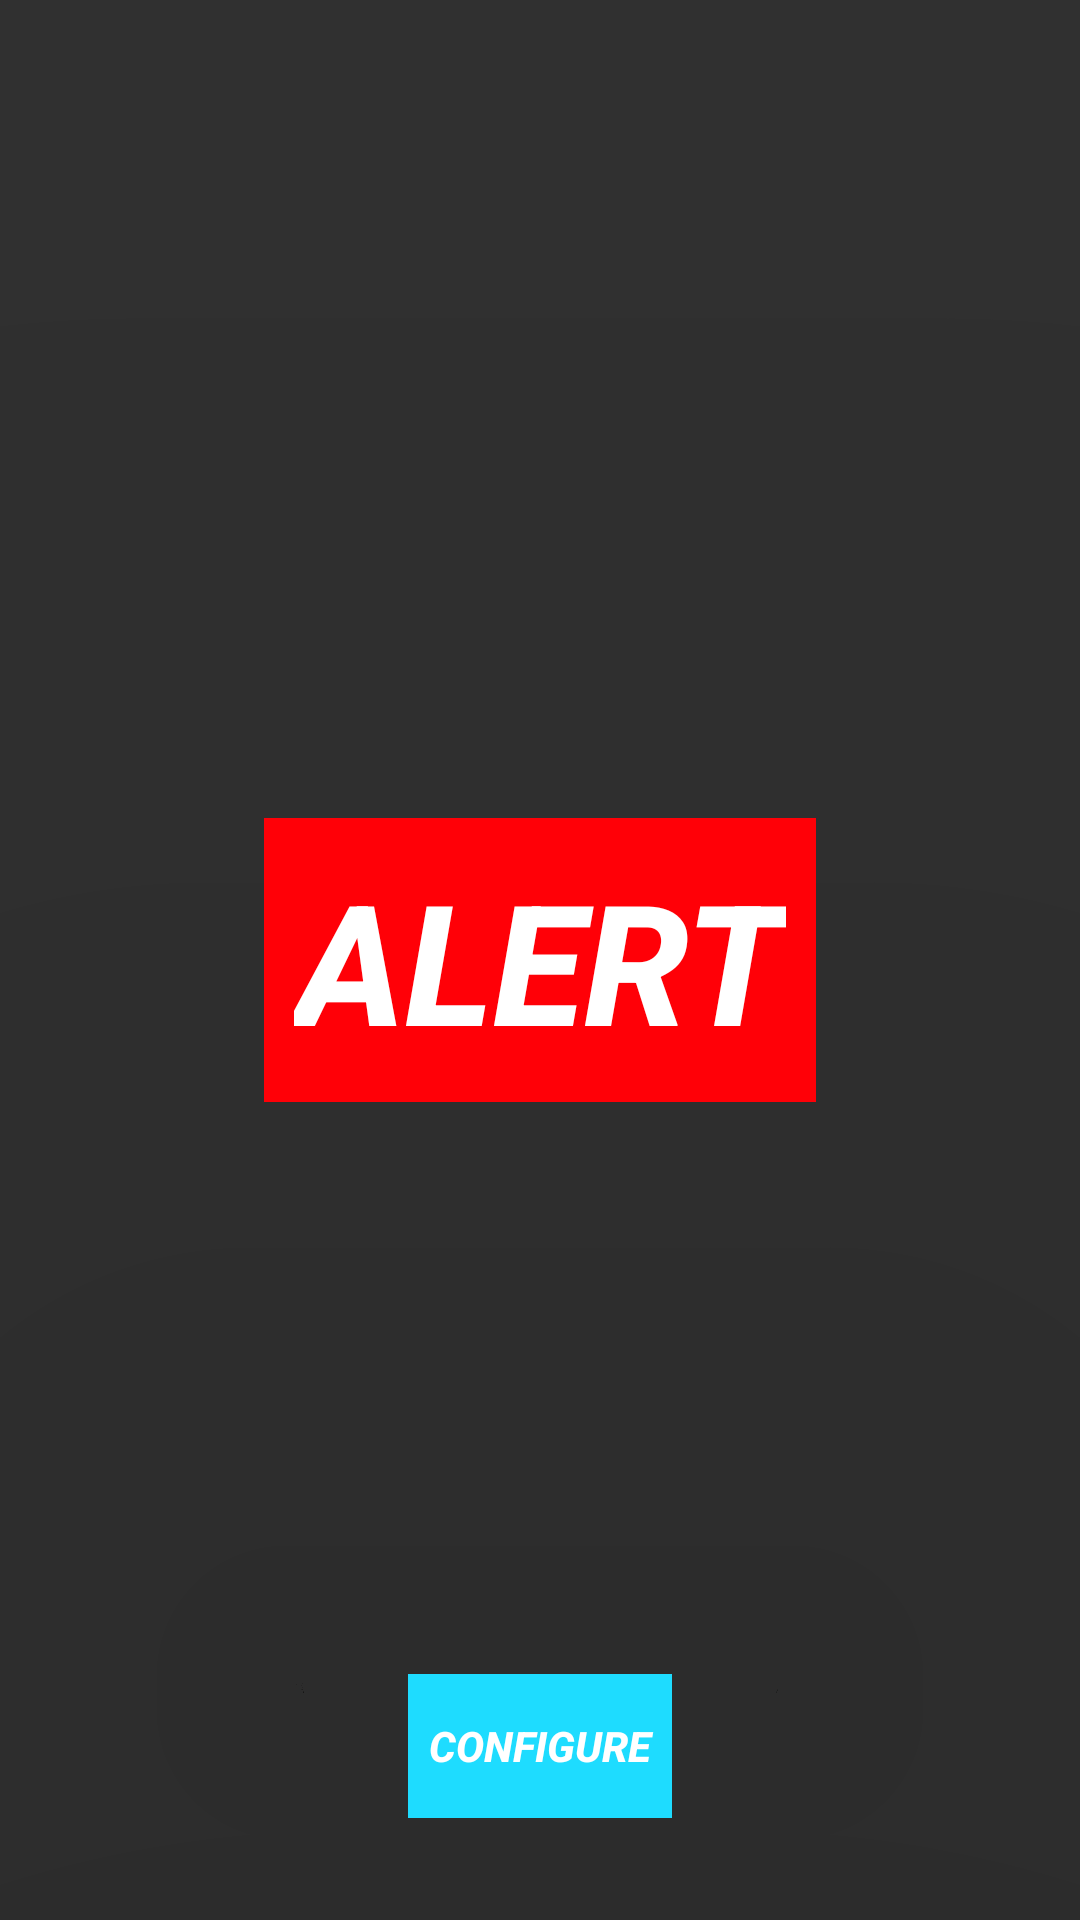

Write the Android layout XML for this screen, with the resource values it uses.
<!-- AndroidManifest.xml: application theme AppTheme -->
<!-- res/layout/activity_main.xml -->
<RelativeLayout xmlns:android="http://schemas.android.com/apk/res/android"
    xmlns:tools="http://schemas.android.com/tools" android:layout_width="match_parent"
    android:layout_height="match_parent" android:paddingLeft="@dimen/activity_horizontal_margin"
    android:paddingRight="@dimen/activity_horizontal_margin"
    android:paddingTop="@dimen/activity_vertical_margin"
    android:paddingBottom="@dimen/activity_vertical_margin" tools:context=".MainActivity"
    android:id="@+id/MainScreen"
    android:background="@color/background_material_dark">

    <Button
        android:layout_width="wrap_content"
        android:layout_height="wrap_content"
        android:text="@string/configure"
        android:id="@+id/ConfigureButton"
        android:layout_alignParentBottom="true"
        android:layout_centerHorizontal="true"
        android:layout_marginBottom="34dp"
        android:onClick="ConfigureClicked"
        android:background="#ff1edcff"
        android:textColor="@color/abc_primary_text_disable_only_material_dark"
        android:textStyle="bold|italic"
        android:singleLine="false"
        android:translationZ="200dp" />
    <Button
        android:layout_width="wrap_content"
        android:layout_height="wrap_content"
        android:text="@string/alert"
        android:id="@+id/AlertButton"
        android:layout_centerHorizontal="true"
        android:layout_centerVertical="true"
        android:textStyle="bold|italic"
        android:background="#ffff0007"
        android:textColor="@color/abc_primary_text_disable_only_material_dark"
        android:textSize="@dimen/abc_action_bar_default_height_material"
        android:padding="10dp"
        android:translationZ="200dp" />

</RelativeLayout>
<!-- resources referenced by this layout -->
<resources>
  <string name="alert">Alert</string>
  <string name="configure">Configure</string>
  <style name="AppTheme" parent="Theme.AppCompat.NoActionBar">
          <item name="colorPrimary">@color/material_blue_grey_800</item>
          <item name="colorPrimaryDark">@color/material_blue_grey_950</item>
          <item name="colorAccent">@color/accent_material_light</item>
          <item name="android:colorBackground">@color/background_material_dark</item>
          <item name="android:colorForeground">@color/material_deep_teal_200</item>
      </style>
</resources>
